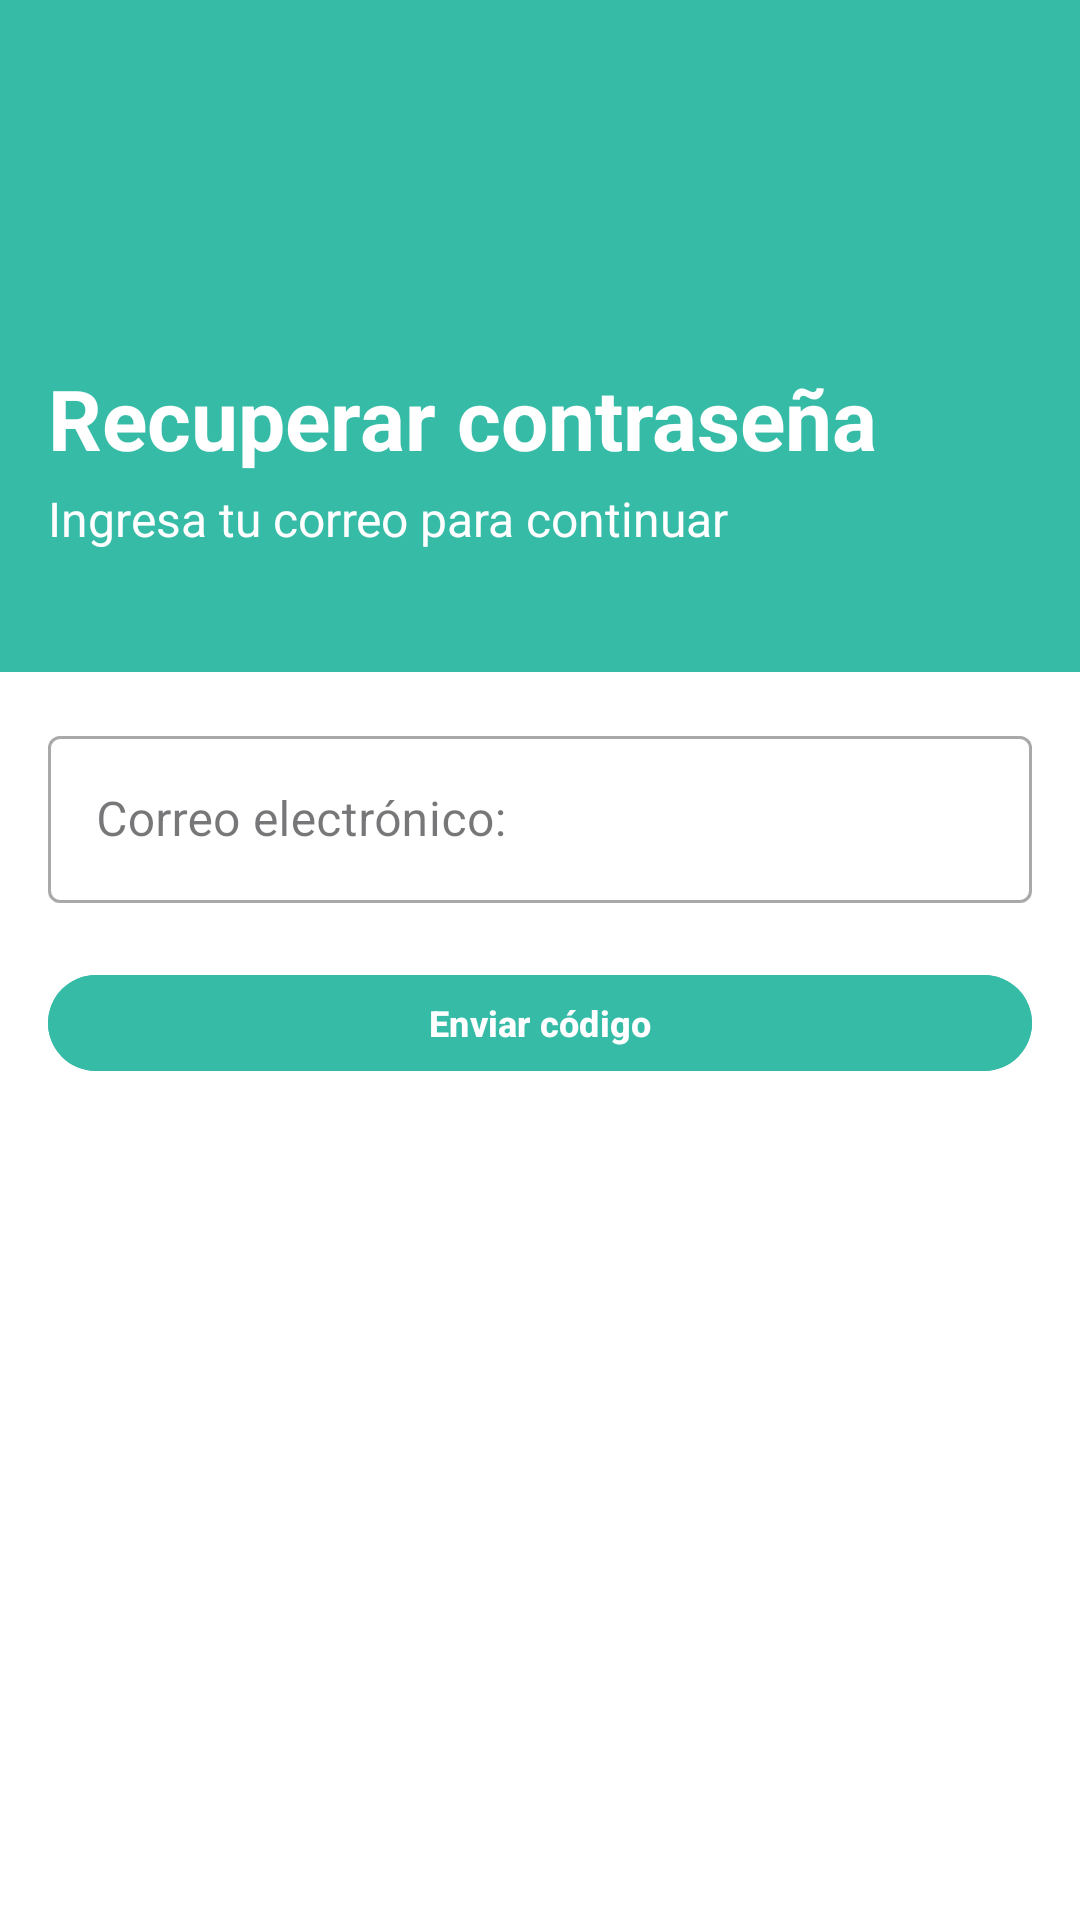

Android layout source for this screen:
<!-- AndroidManifest.xml: application theme Theme.Perfz -->
<!-- res/layout/fragment_recpassword.xml -->
<?xml version="1.0" encoding="utf-8"?>
<androidx.constraintlayout.widget.ConstraintLayout
    xmlns:android="http://schemas.android.com/apk/res/android"
    xmlns:app="http://schemas.android.com/apk/res-auto"
    xmlns:tools="http://schemas.android.com/tools"
    android:layout_width="match_parent"
    android:layout_height="match_parent"
    android:background="#FFFFFF"
    >

    <androidx.constraintlayout.widget.Guideline
        android:id="@+id/guidelineHeader"
        android:layout_width="wrap_content"
        android:layout_height="wrap_content"
        android:orientation="horizontal"
        app:layout_constraintGuide_percent="0.35" />

    <View
        android:id="@+id/headerBackground"
        android:layout_width="0dp"
        android:layout_height="0dp"
        android:background="#36BBA7"
        app:layout_constraintTop_toTopOf="parent"
        app:layout_constraintBottom_toTopOf="@id/guidelineHeader"
        app:layout_constraintStart_toStartOf="parent"
        app:layout_constraintEnd_toEndOf="parent" />

    <ImageView
        android:id="@+id/btnBack"
        android:layout_width="24dp"
        android:layout_height="24dp"
        android:layout_marginTop="16dp"
        android:layout_marginStart="16dp"
        android:src="@drawable/baseline_arrow_back_ios_new_24"
        app:layout_constraintTop_toTopOf="parent"
        app:layout_constraintStart_toStartOf="parent" />

    <ImageView
        android:id="@+id/logoBox"
        android:layout_width="32dp"
        android:layout_height="32dp"
        android:src="@drawable/icon_user"
        app:layout_constraintVertical_chainStyle="packed"
        app:layout_constraintTop_toBottomOf="@id/btnBack"
        app:layout_constraintBottom_toTopOf="@+id/tvBienvenido"
        app:layout_constraintStart_toStartOf="@id/btnBack" />

    <TextView
        android:id="@+id/tvBienvenido"
        android:layout_width="wrap_content"
        android:layout_height="wrap_content"
        android:layout_marginTop="8dp"
        android:text="Recuperar contraseña"
        android:textColor="#FFFFFF"
        android:textSize="28sp"
        android:textStyle="bold"
        app:layout_constraintTop_toBottomOf="@+id/logoBox"
        app:layout_constraintBottom_toTopOf="@+id/tvSubtitulo"
        app:layout_constraintStart_toStartOf="@+id/logoBox" />

    <TextView
        android:id="@+id/tvSubtitulo"
        android:layout_width="wrap_content"
        android:layout_height="wrap_content"
        android:layout_marginTop="4dp"
        android:text="Ingresa tu correo para continuar"
        android:textColor="#FFFFFF"
        android:textSize="16sp"
        app:layout_constraintTop_toBottomOf="@+id/tvBienvenido"
        app:layout_constraintBottom_toTopOf="@id/guidelineHeader"
        app:layout_constraintStart_toStartOf="@+id/tvBienvenido" />

    <com.google.android.material.textfield.TextInputLayout
        android:id="@+id/tilCorreoRecuperar"
        style="@style/Widget.MaterialComponents.TextInputLayout.OutlinedBox"
        android:layout_width="0dp"
        android:layout_height="wrap_content"
        android:layout_marginHorizontal="16dp"
        android:layout_marginTop="16dp"
        android:hint="Correo electrónico:"
        app:layout_constraintTop_toBottomOf="@id/guidelineHeader"
        app:layout_constraintStart_toStartOf="parent"
        app:layout_constraintEnd_toEndOf="parent">

        <com.google.android.material.textfield.TextInputEditText
            android:layout_width="match_parent"
            android:layout_height="wrap_content"
            android:inputType="textEmailAddress" />
    </com.google.android.material.textfield.TextInputLayout>

    <com.google.android.material.button.MaterialButton
        android:id="@+id/btnEnviar"
        android:layout_width="0dp"
        android:layout_height="32dp"
        android:layout_marginHorizontal="16dp"
        android:layout_marginTop="24dp"
        android:text="Enviar código"
        android:textAllCaps="false"
        android:textSize="12sp"
        android:textStyle="bold"
        android:backgroundTint="#36BBA7"
        android:insetTop="0dp"
        android:insetBottom="0dp"
        android:padding="0dp"
        app:cornerRadius="16dp"
        app:layout_constraintTop_toBottomOf="@id/tilCorreoRecuperar"
        app:layout_constraintStart_toStartOf="parent"
        app:layout_constraintEnd_toEndOf="parent" />

</androidx.constraintlayout.widget.ConstraintLayout>
<!-- resources referenced by this layout -->
<resources>
  <style name="Theme.Perfz" parent="Base.Theme.Perfz" />
  <style name="Base.Theme.Perfz" parent="Theme.Material3.DayNight.NoActionBar">
          
          
      </style>
</resources>
